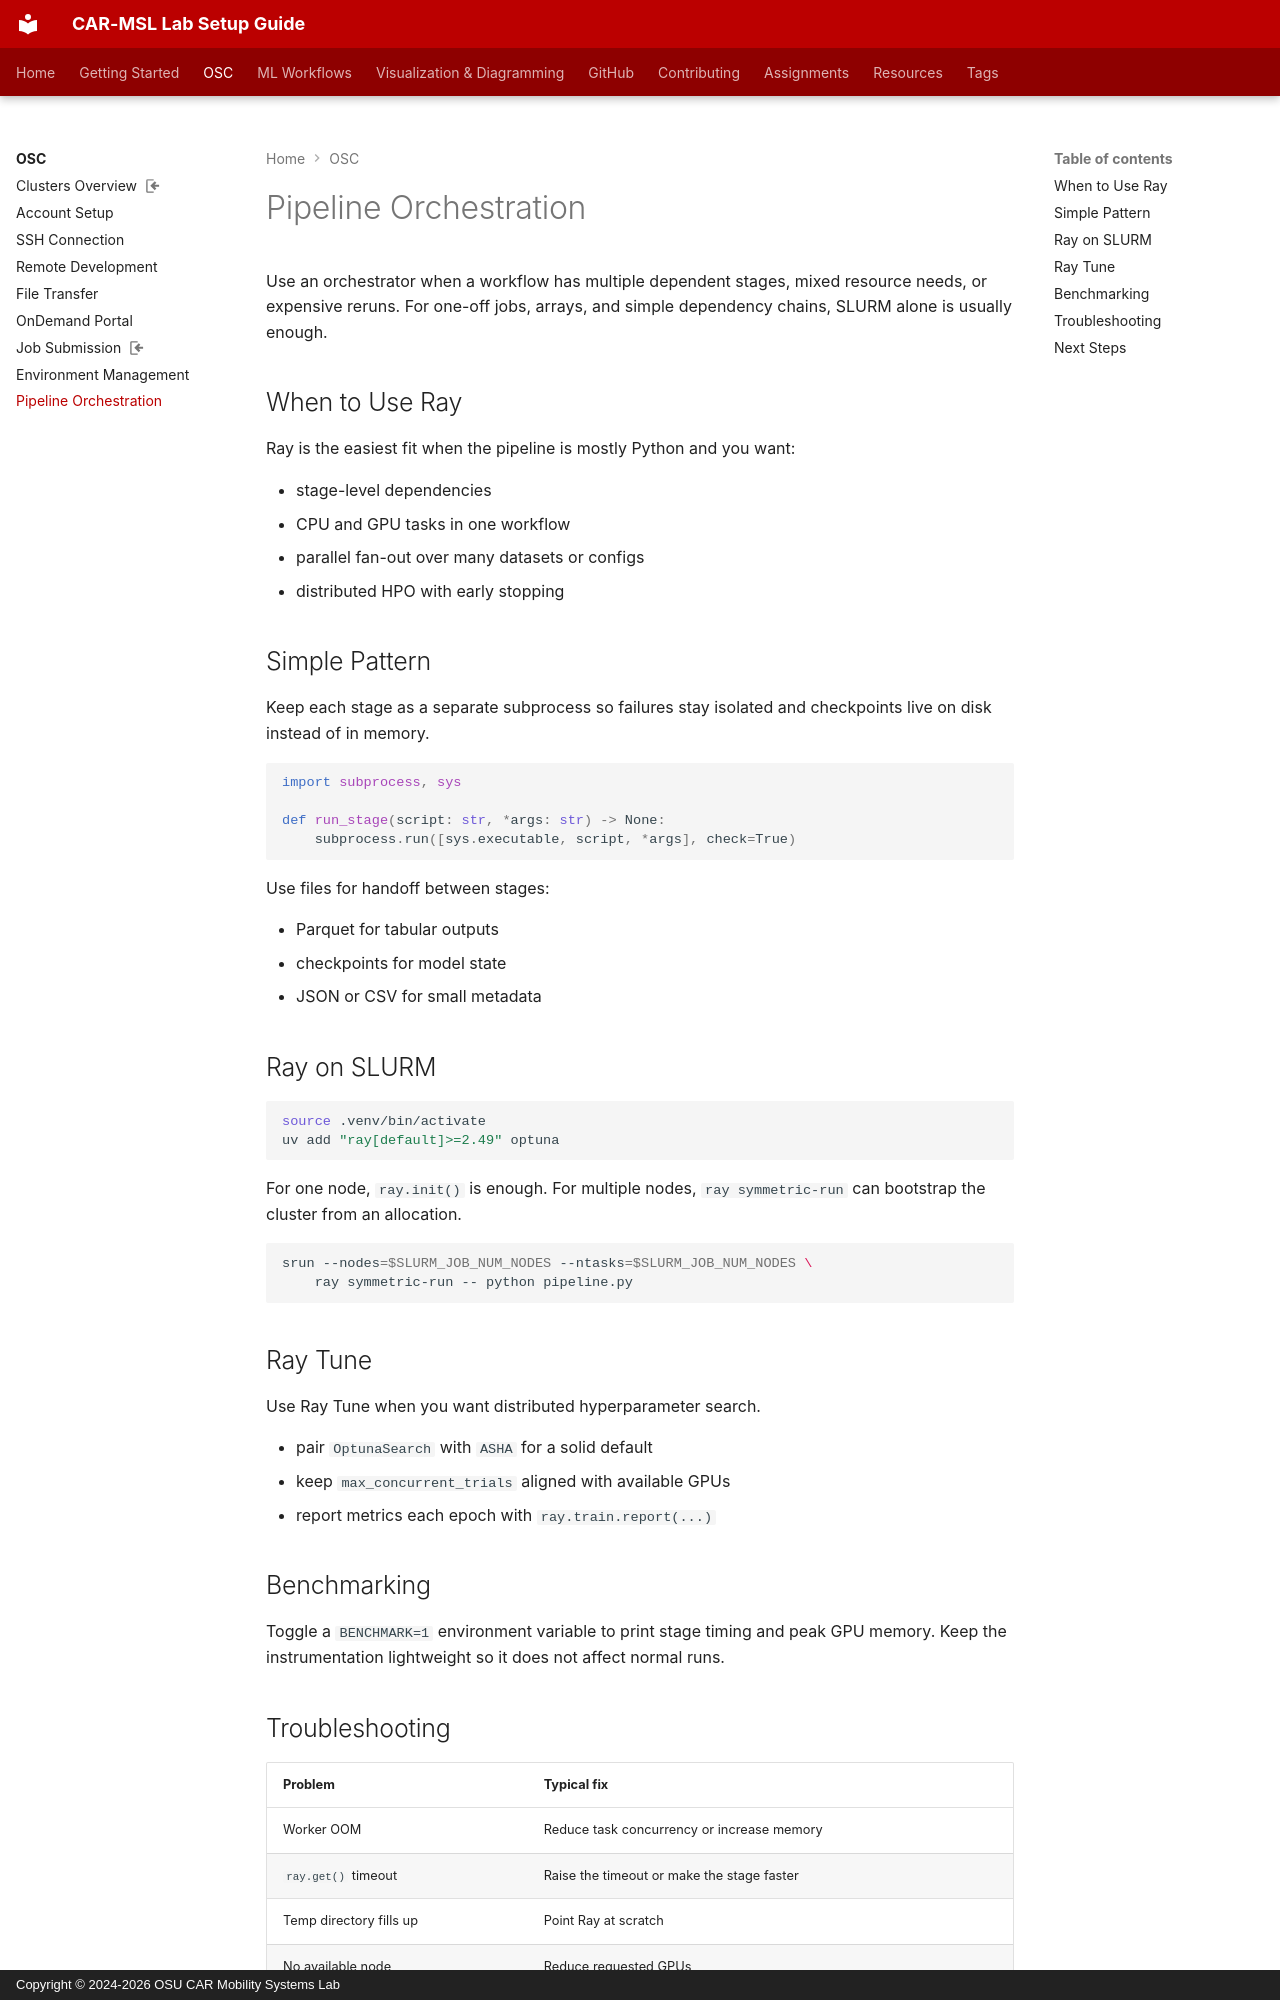

repository: frenken-lab/lab-docs · page: working-on-osc/pipeline-orchestration/index.html · generator: mkdocs · copyright: Copyright © 2024-2026 OSU CAR Mobility Systems Lab

---
last-reviewed: 2026-05-09
---
<!-- last-reviewed: 2026-05-09 -->
# Pipeline Orchestration

Use an orchestrator when a workflow has multiple dependent stages, mixed resource needs, or expensive reruns. For one-off jobs, arrays, and simple dependency chains, SLURM alone is usually enough.

## When to Use Ray

Ray is the easiest fit when the pipeline is mostly Python and you want:

- stage-level dependencies
- CPU and GPU tasks in one workflow
- parallel fan-out over many datasets or configs
- distributed HPO with early stopping

## Simple Pattern

Keep each stage as a separate subprocess so failures stay isolated and checkpoints live on disk instead of in memory.

```python
import subprocess, sys

def run_stage(script: str, *args: str) -> None:
    subprocess.run([sys.executable, script, *args], check=True)
```

Use files for handoff between stages:

- Parquet for tabular outputs
- checkpoints for model state
- JSON or CSV for small metadata

## Ray on SLURM

```bash
source .venv/bin/activate
uv add "ray[default]>=2.49" optuna
```

For one node, `ray.init()` is enough. For multiple nodes, `ray symmetric-run` can bootstrap the cluster from an allocation.

```bash
srun --nodes=$SLURM_JOB_NUM_NODES --ntasks=$SLURM_JOB_NUM_NODES \
    ray symmetric-run -- python pipeline.py
```

## Ray Tune

Use Ray Tune when you want distributed hyperparameter search.

- pair `OptunaSearch` with `ASHA` for a solid default
- keep `max_concurrent_trials` aligned with available GPUs
- report metrics each epoch with `ray.train.report(...)`

## Benchmarking

Toggle a `BENCHMARK=1` environment variable to print stage timing and peak GPU memory. Keep the instrumentation lightweight so it does not affect normal runs.
